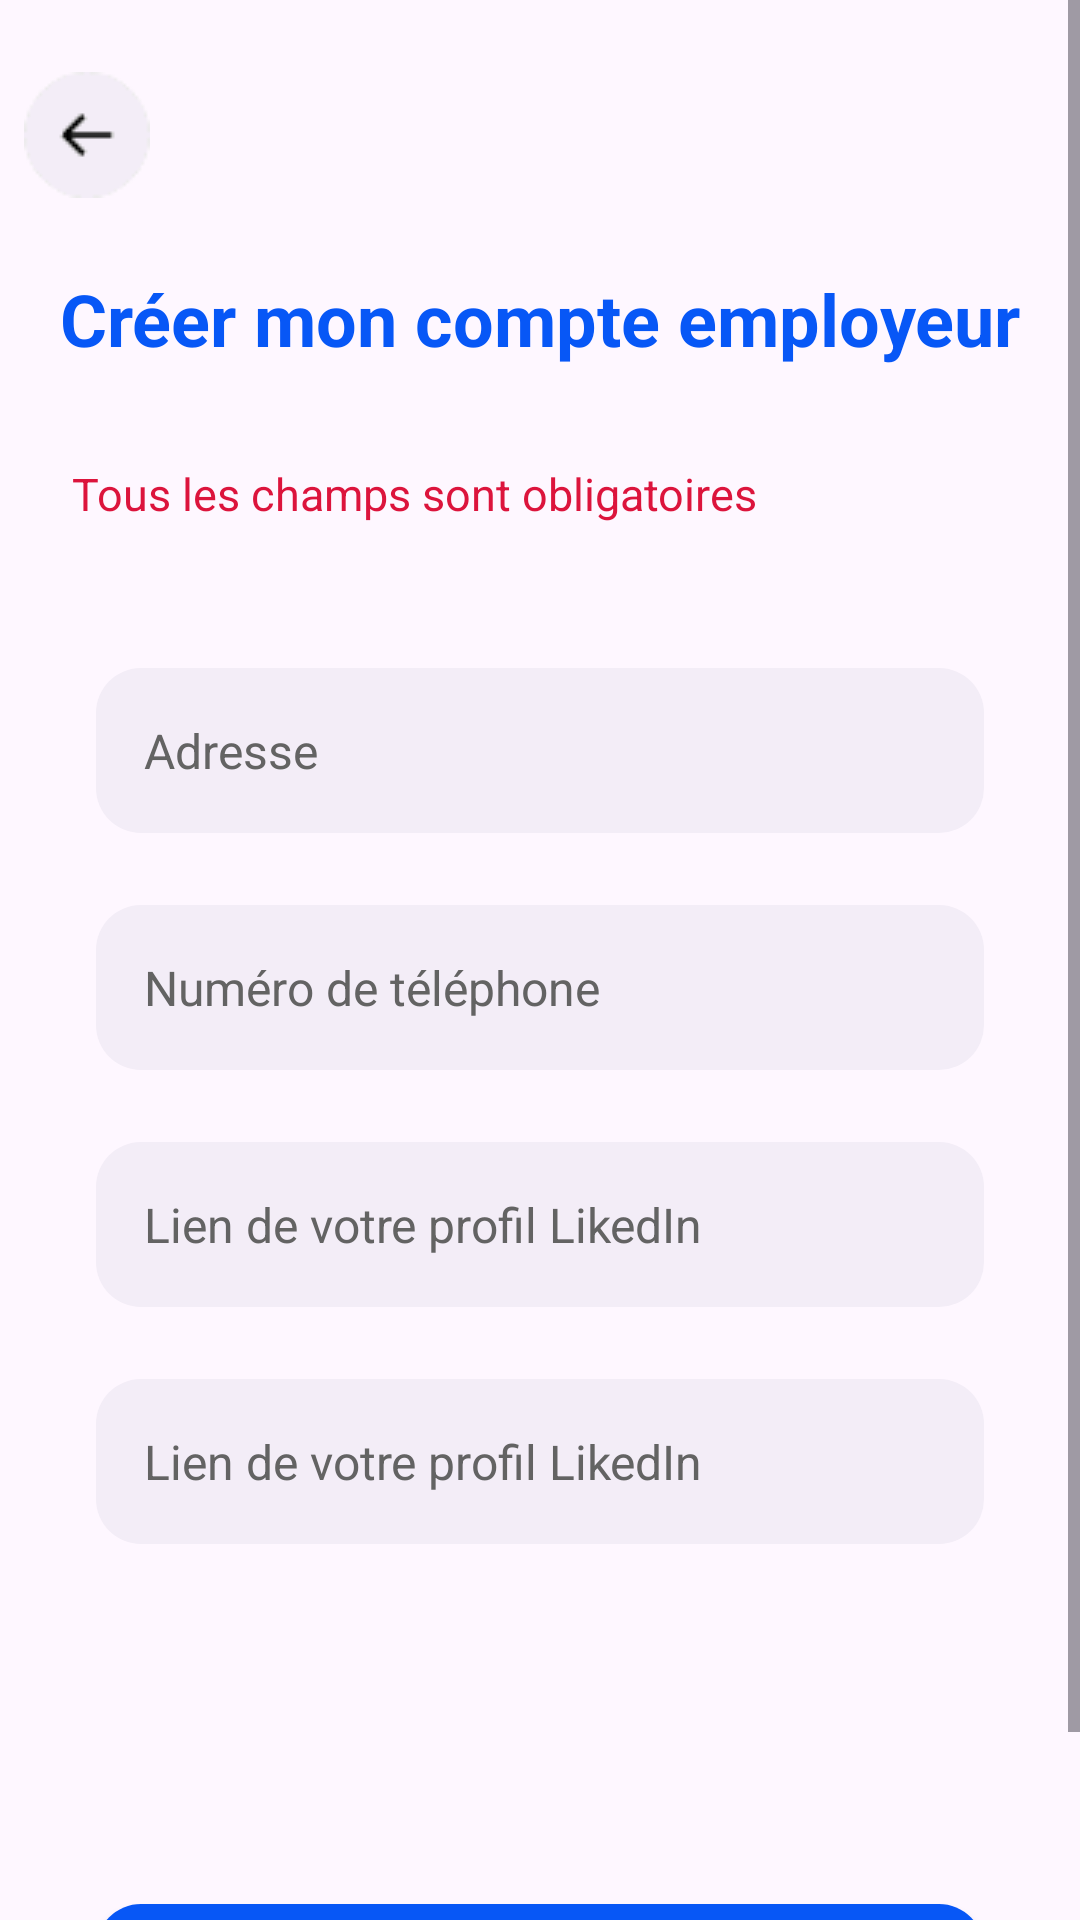

Android layout source for this screen:
<!-- AndroidManifest.xml: application theme Theme.LinTerim -->
<!-- res/layout/signup_employeur_2.xml -->
<?xml version="1.0" encoding="utf-8"?>
<androidx.constraintlayout.widget.ConstraintLayout xmlns:android="http://schemas.android.com/apk/res/android"
    xmlns:app="http://schemas.android.com/apk/res-auto"
    xmlns:tools="http://schemas.android.com/tools"
    android:layout_width="match_parent"
    android:layout_height="match_parent"
    tools:context=".Activities.MainActivity">

    <ScrollView
        android:layout_width="match_parent"
        android:layout_height="match_parent" >

        <LinearLayout
            android:layout_width="match_parent"
            android:layout_height="wrap_content"
            android:orientation="vertical">

            <ImageView
                android:id="@+id/backBtn"
                android:layout_width="wrap_content"
                android:layout_height="wrap_content"
                android:src="@drawable/back"
                android:layout_marginTop="24dp"
                android:layout_marginLeft="8dp"
                app:layout_constraintBottom_toBottomOf="parent"
                app:layout_constraintStart_toStartOf="parent"
                app:layout_constraintTop_toTopOf="parent" />
            <TextView
                android:id="@+id/textView1"
                android:layout_width="match_parent"
                android:layout_height="wrap_content"
                android:text="Créer mon compte employeur"
                android:textAlignment="center"
                android:textColor="#0757f6"
                android:textStyle="bold"
                android:layout_marginTop="24dp"
                android:textSize="24sp"/>

            <TextView
                android:layout_width="wrap_content"
                android:layout_height="wrap_content"
                android:text="Tous les champs sont obligatoires"
                android:textSize="15sp"
                android:textColor="@color/red"
                app:layout_constraintTop_toBottomOf="@id/textViewTitle"
                app:layout_constraintStart_toStartOf="parent"
                android:layout_marginTop="32dp"
                android:layout_marginStart="24dp"/>

            <EditText
                android:id="@+id/editTextAdresseEntreprise"
                android:layout_width="match_parent"
                android:layout_height="55dp"
                android:ems="10"
                android:inputType="textPersonName"
                android:background="@drawable/edittext_background"
                android:layout_marginTop="48dp"
                android:layout_marginEnd="32dp"
                android:layout_marginStart="32dp"
                android:hint="Adresse"
                android:padding="16dp"
                android:textColorHint="#636363"
                android:textSize="16sp"
                />

            <EditText
                android:id="@+id/editTextTelEntreprise"
                android:layout_width="match_parent"
                android:layout_height="55dp"
                android:ems="10"
                android:inputType="text|phone"
                android:background="@drawable/edittext_background"
                android:layout_marginTop="24dp"
                android:layout_marginEnd="32dp"
                android:layout_marginStart="32dp"
                android:hint="Numéro de téléphone"
                android:padding="16dp"
                android:textSize="16sp"
                android:textColorHint="#636363"
                />

            <EditText
                android:id="@+id/editTextSiteWebEntreprise"
                android:layout_width="match_parent"
                android:layout_height="55dp"
                android:ems="10"
                android:inputType="textMultiLine"
                android:background="@drawable/edittext_background"
                android:layout_marginTop="24dp"
                android:layout_marginEnd="32dp"
                android:layout_marginStart="32dp"
                android:hint="Lien de votre profil LikedIn"
                android:padding="16dp"
                android:textSize="16sp"
                android:textColorHint="#636363"
                />

            <EditText
                android:id="@+id/editTextLienLinkedIn"
                android:layout_width="match_parent"
                android:layout_height="55dp"
                android:ems="10"
                android:inputType="textMultiLine"
                android:background="@drawable/edittext_background"
                android:layout_marginTop="24dp"
                android:layout_marginEnd="32dp"
                android:layout_marginStart="32dp"
                android:hint="Lien de votre profil LikedIn"
                android:padding="16dp"
                android:textSize="16sp"
                android:textColorHint="#636363"
                />


            <androidx.appcompat.widget.AppCompatButton
                android:id="@+id/button_ValiderInscEmp"
                android:layout_width="match_parent"
                android:layout_height="55dp"
                android:layout_marginStart="32dp"
                android:layout_marginEnd="32dp"
                android:layout_marginTop="120dp"
                android:layout_marginBottom="20dp"
                android:text="Finaliser mon inscription"
                style="@android:style/Widget.Button"
                android:textColor="@color/white"
                android:textSize="22sp"
                android:textStyle="bold"
                android:background="@drawable/button_background"/>

        </LinearLayout>
    </ScrollView>
</androidx.constraintlayout.widget.ConstraintLayout>
<!-- resources referenced by this layout -->
<resources>
  <color name="red">#dc143c</color>
  <color name="white">#FFFFFFFF</color>
  <!-- drawable back: png bitmap (drawable, 1218 bytes) -->
  <!-- drawable button_background (drawable) -->
  <?xml version="1.0" encoding="utf-8"?>
  <selector xmlns:android="http://schemas.android.com/apk/res/android">
      <item>
          <shape android:shape="rectangle">
              <corners android:radius="15dp"/>
              <solid android:color="#0757f6"/>
          </shape>
      </item>
  </selector>
  <!-- drawable edittext_background (drawable) -->
  <?xml version="1.0" encoding="utf-8"?>
  <selector xmlns:android="http://schemas.android.com/apk/res/android">
  <item>
      <shape android:shape="rectangle">
          <solid android:color="@color/lightGray"></solid>
          <corners android:radius="15dp"></corners>
      </shape>
  </item>
  </selector>
  <style name="Theme.LinTerim" parent="Base.Theme.LinTerim" />
  <color name="lightGray">#f3edf7</color>
  <style name="Base.Theme.LinTerim" parent="Theme.Material3.DayNight.NoActionBar">
          
          <item name="colorPrimary">@color/my_light_primary</item>
      </style>
</resources>
